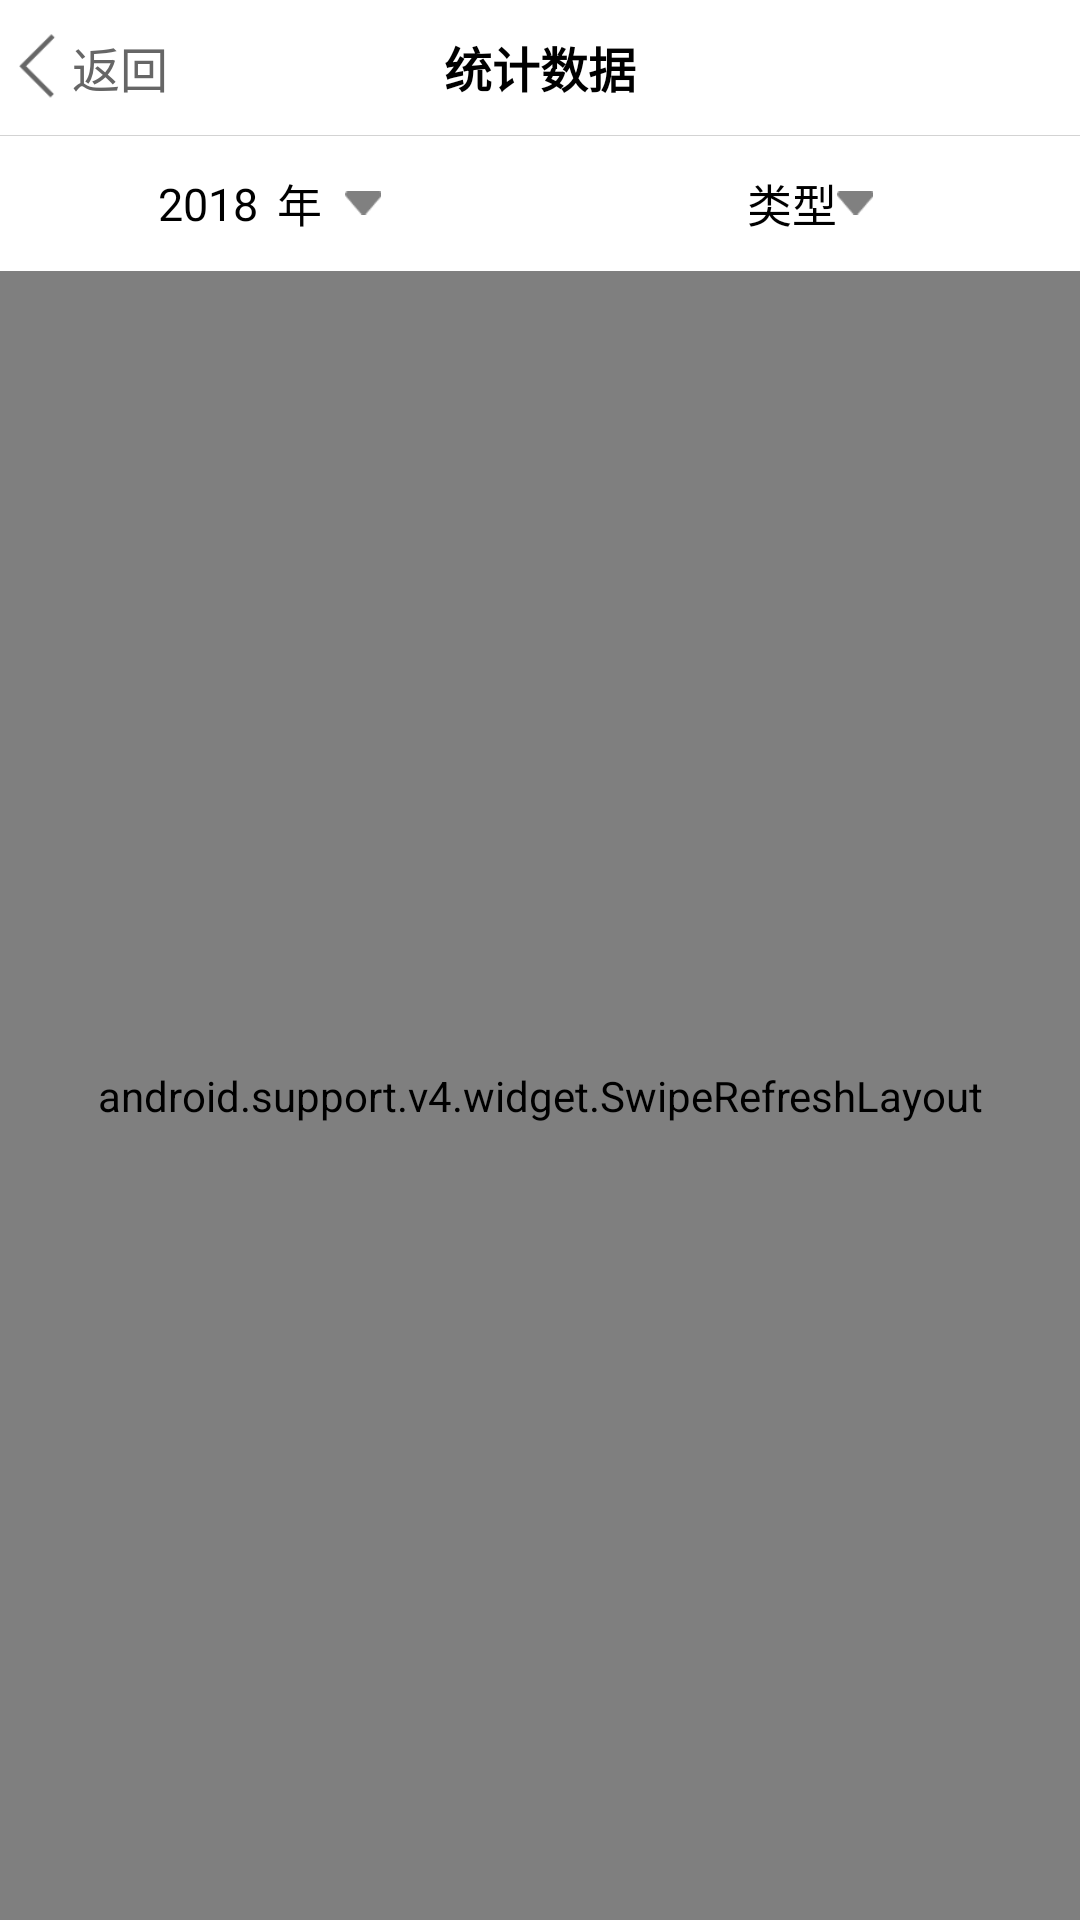

Reconstruct the res/layout file that produces this screen, plus the resources it refers to.
<!-- AndroidManifest.xml: application theme AppTheme -->
<!-- res/layout/activity_statistical.xml -->
<?xml version="1.0" encoding="utf-8"?>
<LinearLayout xmlns:android="http://schemas.android.com/apk/res/android"
    xmlns:app="http://schemas.android.com/apk/res-auto"
    xmlns:tools="http://schemas.android.com/tools"
    android:layout_width="match_parent"
    android:layout_height="match_parent"
    android:orientation="vertical"
    tools:context="com.jc.pda.activity.StatisticalActivity">

    <View
        android:id="@+id/v_statistical_bar"
        android:layout_width="match_parent"
        android:layout_height="20dp"
        android:background="@color/white"
        android:visibility="gone" />

    <RelativeLayout
        android:layout_width="match_parent"
        android:layout_height="45dp"
        android:background="@color/white">

        <LinearLayout
            android:id="@+id/ll_statistical_back"
            android:layout_width="wrap_content"
            android:layout_height="match_parent"
            android:orientation="horizontal">

            <ImageView
                android:layout_width="24dp"
                android:layout_height="24dp"
                android:layout_gravity="center_vertical"
                android:src="@mipmap/back" />

            <TextView
                android:layout_width="wrap_content"
                android:layout_height="match_parent"
                android:gravity="center_vertical"
                android:text="返回"
                android:textColor="@color/title_back"
                android:textSize="16sp" />


        </LinearLayout>

        <TextView
            android:layout_width="wrap_content"
            android:layout_height="wrap_content"
            android:layout_centerInParent="true"
            android:text="统计数据"
            android:textColor="@color/black"
            android:textSize="16sp"
            android:textStyle="bold" />

    </RelativeLayout>

    <View
        android:layout_width="match_parent"
        android:layout_height="0.1dp"
        android:background="@color/divider" />

    <LinearLayout
        android:layout_width="match_parent"
        android:layout_height="45dp"
        android:background="@color/white">

        <LinearLayout
            android:id="@+id/ll_statistical_time"
            android:layout_width="0dp"
            android:layout_height="match_parent"
            android:layout_weight="1"
            android:gravity="center"
            android:orientation="horizontal">

            <TextView
                android:id="@+id/tv_statistical_time"
                android:layout_width="wrap_content"
                android:layout_height="match_parent"
                android:gravity="center"
                android:lines="1"
                android:paddingRight="6dp"
                android:singleLine="true"
                android:text="2018"
                android:textColor="@color/black"
                android:textSize="15sp" />

            <TextView
                android:layout_width="wrap_content"
                android:layout_height="match_parent"
                android:gravity="center"
                android:lines="1"
                android:paddingRight="8dp"
                android:singleLine="true"
                android:text="年"
                android:textColor="@color/black"
                android:textSize="15sp" />

            <ImageView
                android:layout_width="12dp"
                android:layout_height="12dp"
                android:layout_gravity="center_vertical"
                android:src="@mipmap/pull_down" />

        </LinearLayout>

        <LinearLayout
            android:id="@+id/ll_statistical_choose"
            android:layout_width="0dp"
            android:layout_height="match_parent"
            android:layout_weight="1"
            android:gravity="center"
            android:orientation="horizontal">

            <TextView
                android:id="@+id/tv_statistical_choose"
                android:layout_width="wrap_content"
                android:layout_height="match_parent"
                android:gravity="center"
                android:lines="1"
                android:singleLine="true"
                android:text="类型"
                android:textColor="@color/black"
                android:textSize="15sp" />

            <ImageView
                android:layout_width="12dp"
                android:layout_height="12dp"
                android:layout_gravity="center_vertical"
                android:src="@mipmap/pull_down" />

        </LinearLayout>

    </LinearLayout>

    <android.support.v4.widget.SwipeRefreshLayout
        android:id="@+id/srl_statistical_refresh"
        android:layout_width="match_parent"
        android:layout_height="match_parent"
        android:paddingTop="8dp"
        android:paddingBottom="8dp">

        <android.support.v4.widget.NestedScrollView
            android:layout_width="match_parent"
            android:layout_height="match_parent">

            <LinearLayout
                android:layout_width="match_parent"
                android:layout_height="match_parent"
                android:orientation="vertical">

                <LinearLayout
                    android:layout_width="match_parent"
                    android:layout_height="wrap_content"
                    android:background="@color/white"
                    android:orientation="vertical">

                    <TextView
                        android:id="@+id/tv_statistical_year_table_time"
                        android:layout_width="wrap_content"
                        android:layout_height="match_parent"
                        android:lines="1"
                        android:padding="10dp"
                        android:text="年度数据"
                        android:textColor="@color/black"
                        android:textSize="15sp" />

                    <View
                        android:layout_width="match_parent"
                        android:layout_height="0.1dp"
                        android:layout_marginLeft="8dp"
                        android:layout_marginRight="8dp"
                        android:background="@color/divider" />

                    <com.github.mikephil.charting.charts.LineChart
                        android:id="@+id/lc_statistical_table"
                        android:layout_width="match_parent"
                        android:layout_height="240dp"
                        android:background="@color/white">

                    </com.github.mikephil.charting.charts.LineChart>

                    <View
                        android:layout_width="match_parent"
                        android:layout_height="8dp"
                        android:background="@color/white" />

                </LinearLayout>

                <LinearLayout
                    android:layout_width="match_parent"
                    android:layout_height="wrap_content"
                    android:layout_marginTop="8dp"
                    android:background="@color/white"
                    android:orientation="vertical">

                    <com.github.mikephil.charting.charts.PieChart
                        android:id="@+id/pc_statistical_allyear_table"
                        android:layout_width="match_parent"
                        android:layout_height="240dp"
                        android:layout_marginLeft="8dp"
                        android:layout_marginRight="8dp"
                        android:background="@color/white">

                    </com.github.mikephil.charting.charts.PieChart >

                    <View
                        android:layout_width="match_parent"
                        android:layout_height="8dp"
                        android:background="@color/white" />

                </LinearLayout>

                <LinearLayout
                    android:visibility="gone"
                    android:layout_width="match_parent"
                    android:layout_height="wrap_content"
                    android:layout_marginTop="8dp"
                    android:background="@color/white"
                    android:orientation="vertical">

                    <com.github.mikephil.charting.charts.BarChart
                        android:id="@+id/bc_statistical_nearyear_table"
                        android:layout_width="match_parent"
                        android:layout_height="240dp"
                        android:layout_marginLeft="8dp"
                        android:layout_marginRight="8dp"
                        android:background="@color/white">

                    </com.github.mikephil.charting.charts.BarChart >

                    <View
                        android:layout_width="match_parent"
                        android:layout_height="8dp"
                        android:background="@color/white" />

                </LinearLayout>

            </LinearLayout>

        </android.support.v4.widget.NestedScrollView>

    </android.support.v4.widget.SwipeRefreshLayout>

</LinearLayout>
<!-- resources referenced by this layout -->
<resources>
  <color name="black">#000000</color>
  <color name="divider">#d3d3d3</color>
  <color name="title_back">#666666</color>
  <color name="white">#ffffff</color>
  <!-- mipmap back: png bitmap (mipmap-xxxhdpi, 791 bytes) -->
  <!-- mipmap pull_down: png bitmap (mipmap-xxxhdpi, 1158 bytes) -->
  <style name="AppTheme" parent="Theme.AppCompat.Light.NoActionBar">
          
          <item name="colorPrimary">@color/colorPrimary</item>
          <item name="colorPrimaryDark">@color/colorPrimaryDark</item>
          <item name="colorAccent">@color/colorAccent</item>
          <item name="android:windowBackground">@color/windowBackground</item>
      </style>
  <color name="colorPrimary">#1692e6</color>
  <color name="colorPrimaryDark">#1692e6</color>
  <color name="colorAccent">#1692e6</color>
  <color name="windowBackground">#e7e7e7</color>
</resources>
